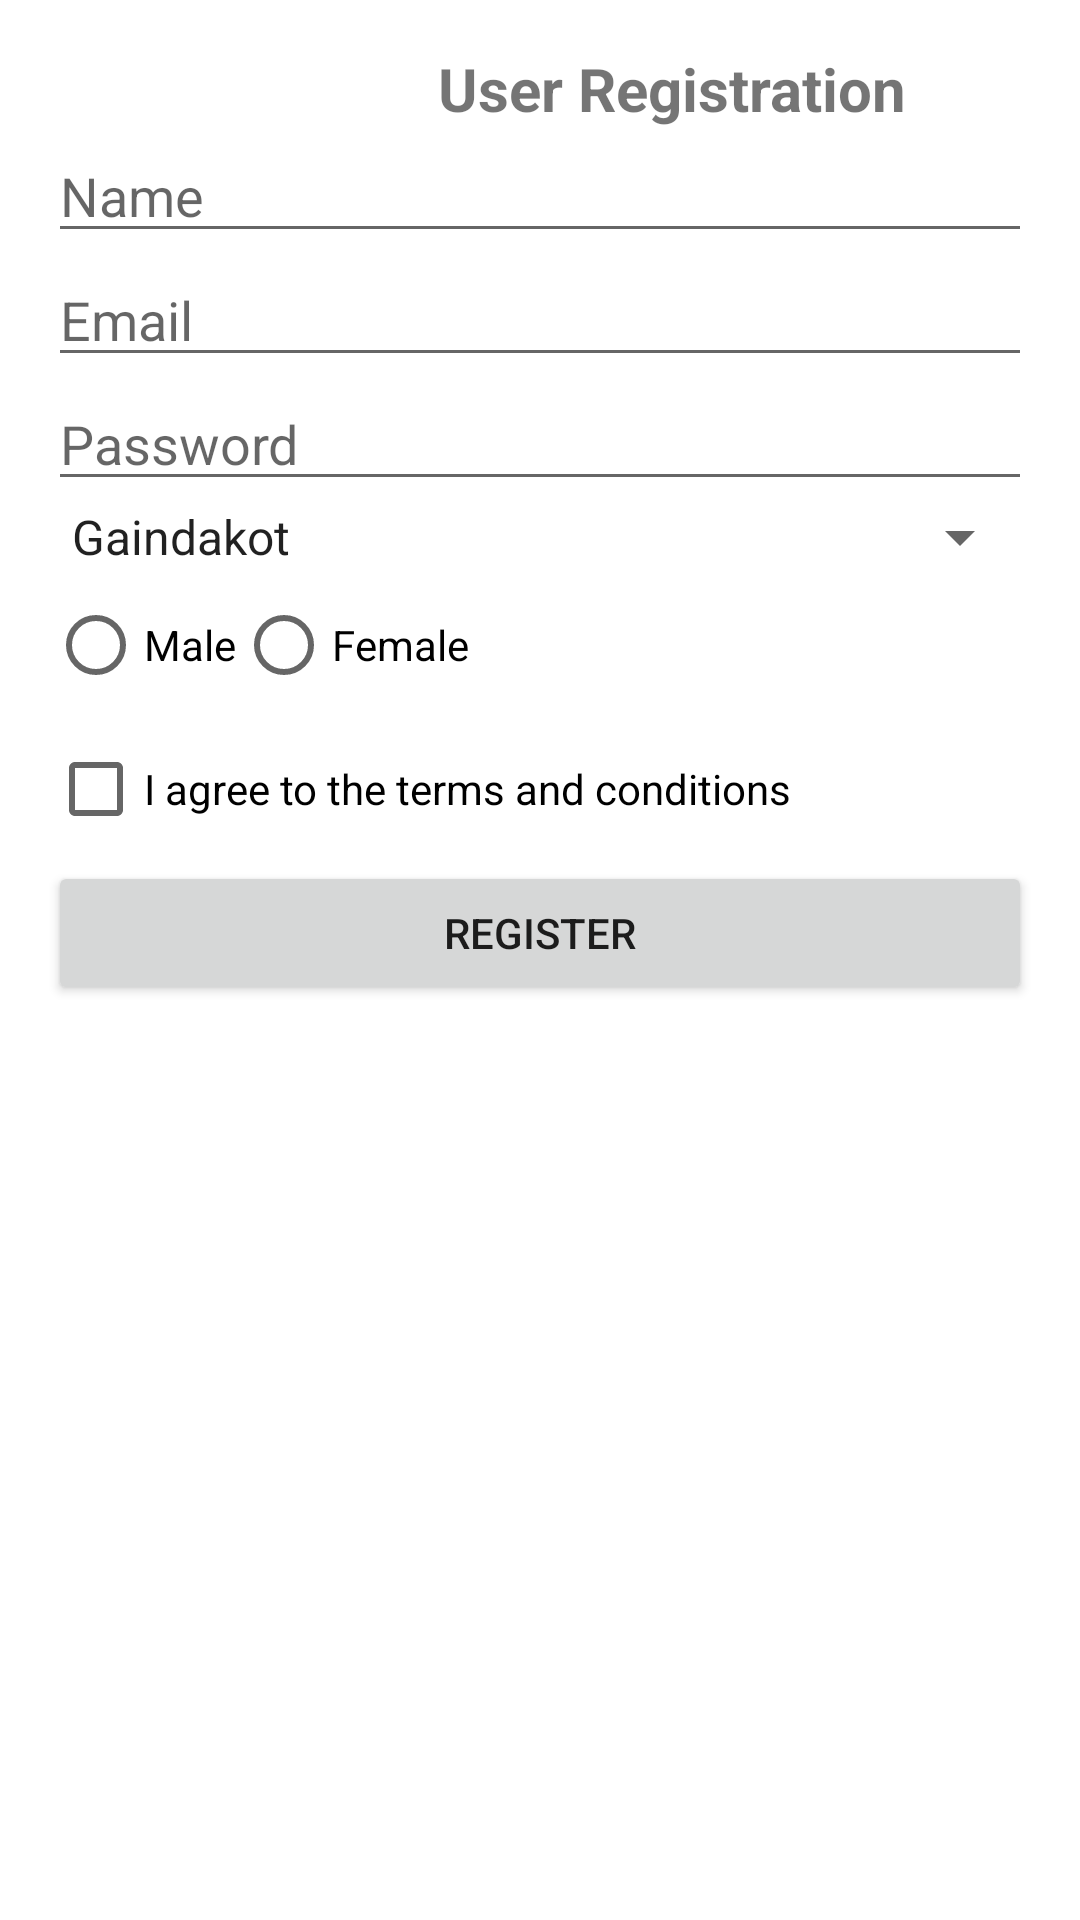

Layout XML and referenced resources for this Android screen:
<!-- AndroidManifest.xml: application theme Theme.SKApp -->
<!-- res/layout/register1.xml -->
<?xml version="1.0" encoding="utf-8"?>
<LinearLayout xmlns:android="http://schemas.android.com/apk/res/android"
    android:layout_width="match_parent"
    android:layout_height="match_parent"
    android:orientation="vertical"
    android:padding="16dp">

    <TextView
        android:id="@+id/tvTitle"
        android:layout_width="wrap_content"
        android:layout_height="wrap_content"
        android:text="User Registration"
        android:layout_marginLeft="130dp"
        android:textSize="20sp"
        android:textStyle="bold" />

    <EditText
        android:id="@+id/Name"
        android:layout_width="match_parent"
        android:layout_height="wrap_content"
        android:hint="Name" />

    <EditText
        android:id="@+id/Email"
        android:layout_width="match_parent"
        android:layout_height="wrap_content"
        android:hint="Email" />

    <EditText
        android:id="@+id/Password"
        android:layout_width="match_parent"
        android:layout_height="wrap_content"
        android:hint="Password"
        android:inputType="textPassword" />

    <Spinner
        android:id="@+id/spinner"
        android:layout_width="match_parent"
        android:layout_height="wrap_content"
        android:entries="@array/spinner_item"
        android:spinnerMode="dropdown"/>

    <RadioGroup
        android:id="@+id/radioGroupGender"
        android:layout_width="match_parent"
        android:layout_height="wrap_content"
        android:orientation="horizontal">

        <RadioButton
            android:id="@+id/Male"
            android:layout_width="wrap_content"
            android:layout_height="wrap_content"
            android:text="Male" />

        <RadioButton
            android:id="@+id/Female"
            android:layout_width="wrap_content"
            android:layout_height="wrap_content"
            android:text="Female" />
    </RadioGroup>

    <CheckBox
        android:id="@+id/Terms"
        android:layout_width="wrap_content"
        android:layout_height="wrap_content"
        android:text="I agree to the terms and conditions" />

    <Button
        android:id="@+id/Register"
        android:layout_width="match_parent"
        android:layout_height="wrap_content"
        android:text="Register" />
</LinearLayout>
<!-- resources referenced by this layout -->
<resources>
  <string-array name="spinner_item">
          <item>Gaindakot</item>
          <item>Chitwan</item>
          <item>Kathmandu</item>
          <item>Pokhara</item>
      </string-array>
  <style name="Theme.SKApp" parent="Theme.MaterialComponents.DayNight.DarkActionBar">
          
          <item name="colorPrimary">@color/purple_500</item>
          <item name="colorPrimaryVariant">@color/purple_700</item>
          <item name="colorOnPrimary">@color/white</item>
          
          <item name="colorSecondary">@color/teal_200</item>
          <item name="colorSecondaryVariant">@color/teal_700</item>
          <item name="colorOnSecondary">@color/black</item>
          
          <item name="android:statusBarColor">?attr/colorPrimaryVariant</item>
          
      </style>
  <!-- not gathered from this repository: default colours our renderer supplied (Android Studio template values) -->
  <color name="purple_500">#FF6200EE</color>
  <color name="purple_700">#FF3700B3</color>
  <color name="teal_200">#FF03DAC5</color>
  <color name="teal_700">#FF018786</color>
  <color name="black">#FF000000</color>
  <color name="white">#FFFFFFFF</color>
</resources>
